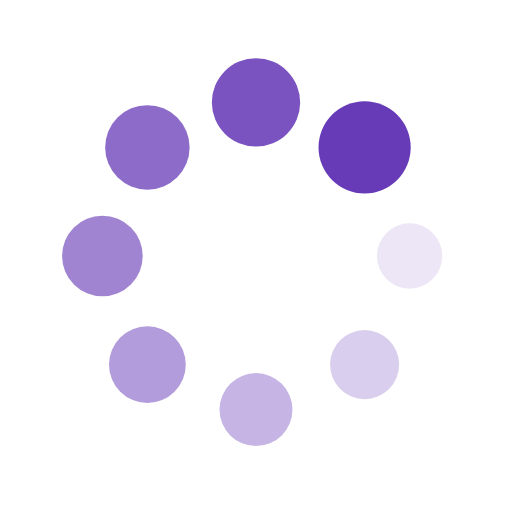
t = 0.00 s
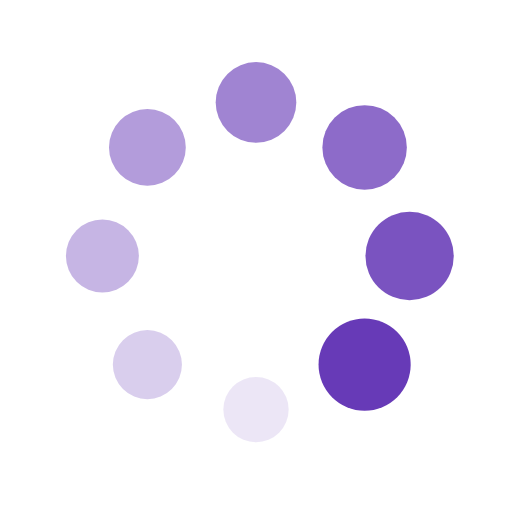
t = 0.25 s
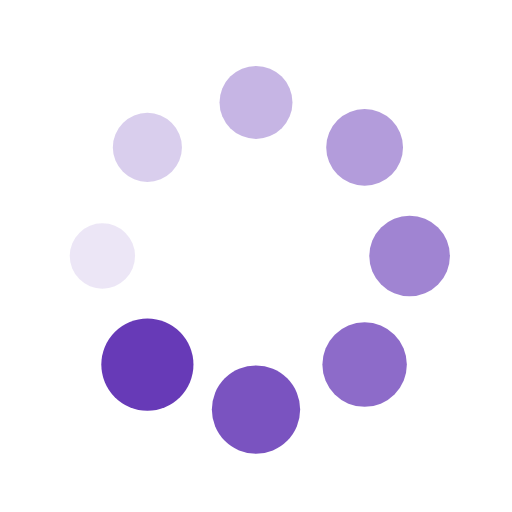
t = 0.50 s
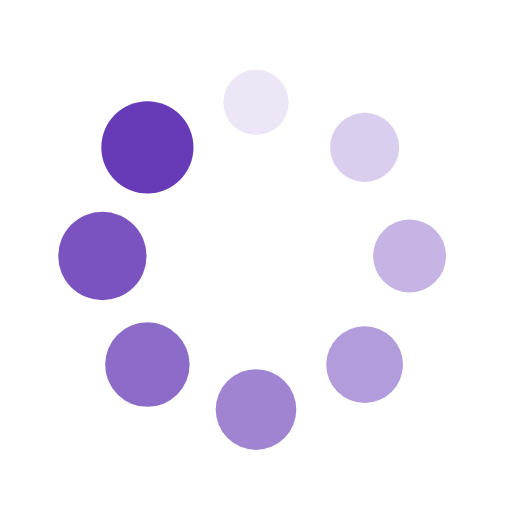
t = 0.75 s

The animated SVG that drew these frames (rendered in a browser with its animation timeline set to each time). Animation: 16 SMIL elements (animate=8,animateTransform=8); one cycle of 1.00 s, repeats indefinitely.

<svg xmlns="http://www.w3.org/2000/svg" viewBox="0 0 100 100" preserveAspectRatio="xMidYMid" width="200" height="200" style="shape-rendering: auto; display: block; background: rgba(255, 255, 255, 0);" xmlns:xlink="http://www.w3.org/1999/xlink"><g><g transform="translate(80,50)">
<g transform="rotate(0)">
<circle fill-opacity="1" fill="#673ab7" r="6" cy="0" cx="0">
  <animateTransform repeatCount="indefinite" dur="1s" keyTimes="0;1" values="1.5 1.5;1 1" begin="-0.875s" type="scale" attributeName="transform"></animateTransform>
  <animate begin="-0.875s" values="1;0" repeatCount="indefinite" dur="1s" keyTimes="0;1" attributeName="fill-opacity"></animate>
</circle>
</g>
</g><g transform="translate(71.21320343559643,71.21320343559643)">
<g transform="rotate(45)">
<circle fill-opacity="0.875" fill="#673ab7" r="6" cy="0" cx="0">
  <animateTransform repeatCount="indefinite" dur="1s" keyTimes="0;1" values="1.5 1.5;1 1" begin="-0.75s" type="scale" attributeName="transform"></animateTransform>
  <animate begin="-0.75s" values="1;0" repeatCount="indefinite" dur="1s" keyTimes="0;1" attributeName="fill-opacity"></animate>
</circle>
</g>
</g><g transform="translate(50,80)">
<g transform="rotate(90)">
<circle fill-opacity="0.75" fill="#673ab7" r="6" cy="0" cx="0">
  <animateTransform repeatCount="indefinite" dur="1s" keyTimes="0;1" values="1.5 1.5;1 1" begin="-0.625s" type="scale" attributeName="transform"></animateTransform>
  <animate begin="-0.625s" values="1;0" repeatCount="indefinite" dur="1s" keyTimes="0;1" attributeName="fill-opacity"></animate>
</circle>
</g>
</g><g transform="translate(28.786796564403577,71.21320343559643)">
<g transform="rotate(135)">
<circle fill-opacity="0.625" fill="#673ab7" r="6" cy="0" cx="0">
  <animateTransform repeatCount="indefinite" dur="1s" keyTimes="0;1" values="1.5 1.5;1 1" begin="-0.5s" type="scale" attributeName="transform"></animateTransform>
  <animate begin="-0.5s" values="1;0" repeatCount="indefinite" dur="1s" keyTimes="0;1" attributeName="fill-opacity"></animate>
</circle>
</g>
</g><g transform="translate(20,50.00000000000001)">
<g transform="rotate(180)">
<circle fill-opacity="0.5" fill="#673ab7" r="6" cy="0" cx="0">
  <animateTransform repeatCount="indefinite" dur="1s" keyTimes="0;1" values="1.5 1.5;1 1" begin="-0.375s" type="scale" attributeName="transform"></animateTransform>
  <animate begin="-0.375s" values="1;0" repeatCount="indefinite" dur="1s" keyTimes="0;1" attributeName="fill-opacity"></animate>
</circle>
</g>
</g><g transform="translate(28.78679656440357,28.786796564403577)">
<g transform="rotate(225)">
<circle fill-opacity="0.375" fill="#673ab7" r="6" cy="0" cx="0">
  <animateTransform repeatCount="indefinite" dur="1s" keyTimes="0;1" values="1.5 1.5;1 1" begin="-0.25s" type="scale" attributeName="transform"></animateTransform>
  <animate begin="-0.25s" values="1;0" repeatCount="indefinite" dur="1s" keyTimes="0;1" attributeName="fill-opacity"></animate>
</circle>
</g>
</g><g transform="translate(49.99999999999999,20)">
<g transform="rotate(270)">
<circle fill-opacity="0.25" fill="#673ab7" r="6" cy="0" cx="0">
  <animateTransform repeatCount="indefinite" dur="1s" keyTimes="0;1" values="1.5 1.5;1 1" begin="-0.125s" type="scale" attributeName="transform"></animateTransform>
  <animate begin="-0.125s" values="1;0" repeatCount="indefinite" dur="1s" keyTimes="0;1" attributeName="fill-opacity"></animate>
</circle>
</g>
</g><g transform="translate(71.21320343559643,28.78679656440357)">
<g transform="rotate(315)">
<circle fill-opacity="0.125" fill="#673ab7" r="6" cy="0" cx="0">
  <animateTransform repeatCount="indefinite" dur="1s" keyTimes="0;1" values="1.5 1.5;1 1" begin="0s" type="scale" attributeName="transform"></animateTransform>
  <animate begin="0s" values="1;0" repeatCount="indefinite" dur="1s" keyTimes="0;1" attributeName="fill-opacity"></animate>
</circle>
</g>
</g><g></g></g><!-- [ldio] generated by https://loading.io --></svg>